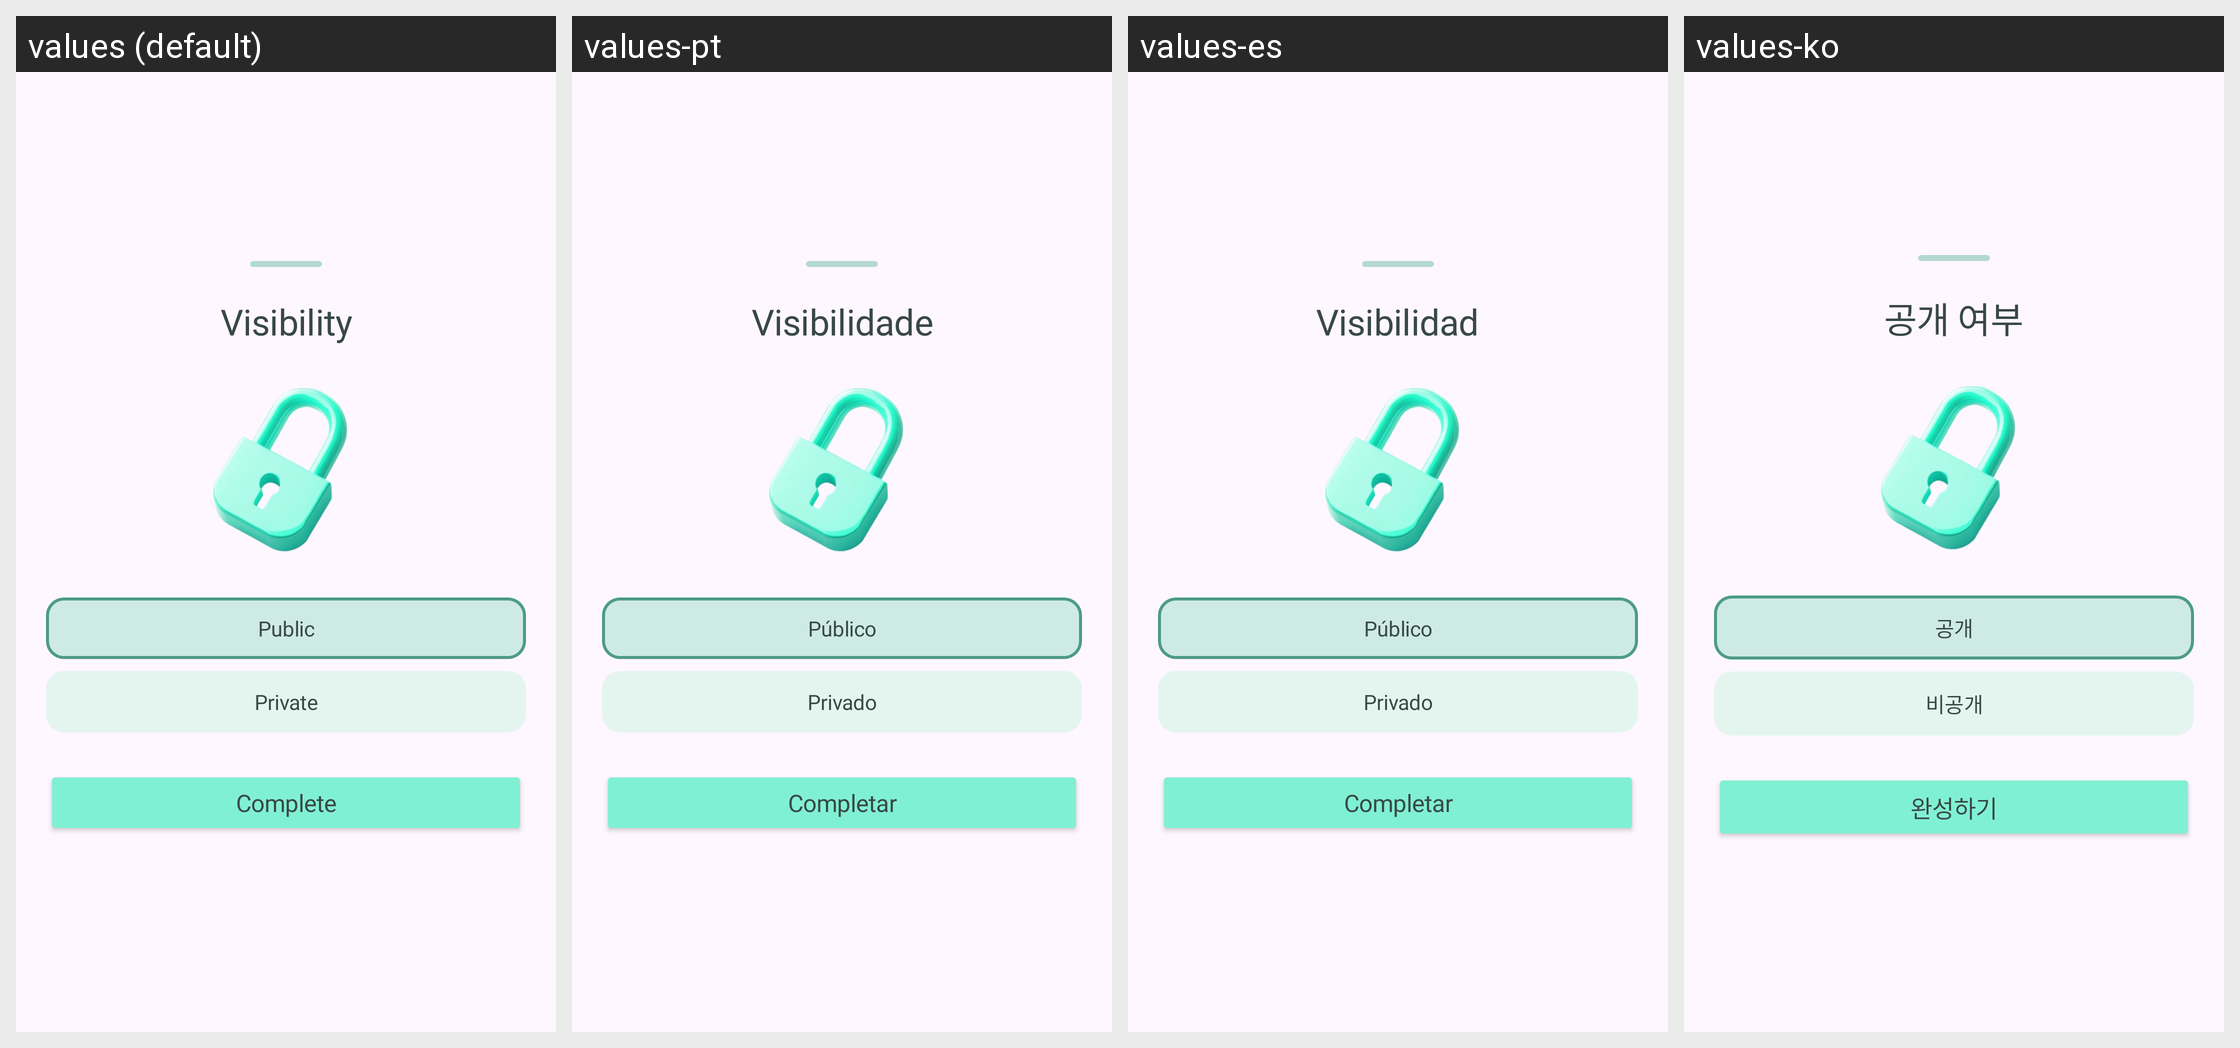

Translations of the strings shown on this Android screen, per locale in the grid:
Android screen res/layout/b_sheet_album_complete_before.xml rendered under 4 locales, left to right: values (default), values-pt, values-es, values-ko. Device: Nexus 5 (rendered at 1080×1920; each locale shown at half size, 540×960, under a caption strip naming it); theme Theme.Roadcapture.
Other locales in the repository, not shown: values-ar, values-de, values-en, values-fr, values-hi, values-in, values-ja, values-ru, values-zh-rCN.
Strings drawn on this screen, with the default value and each locale's value (text and hints the layout hard-codes, and strings that could not be matched under every locale, appear in the picture but are not listed):

visibility_setting
  values: Visibility
  values-pt: Visibilidade
  values-es: Visibilidad
  values-ko: 공개 여부

visibility_public
  values: Public
  values-pt: Público
  values-es: Público
  values-ko: 공개

visibility_private
  values: Private
  values-pt: Privado
  values-es: Privado
  values-ko: 비공개

complete
  values: Complete
  values-pt: Completar
  values-es: Completar
  values-ko: 완성하기
